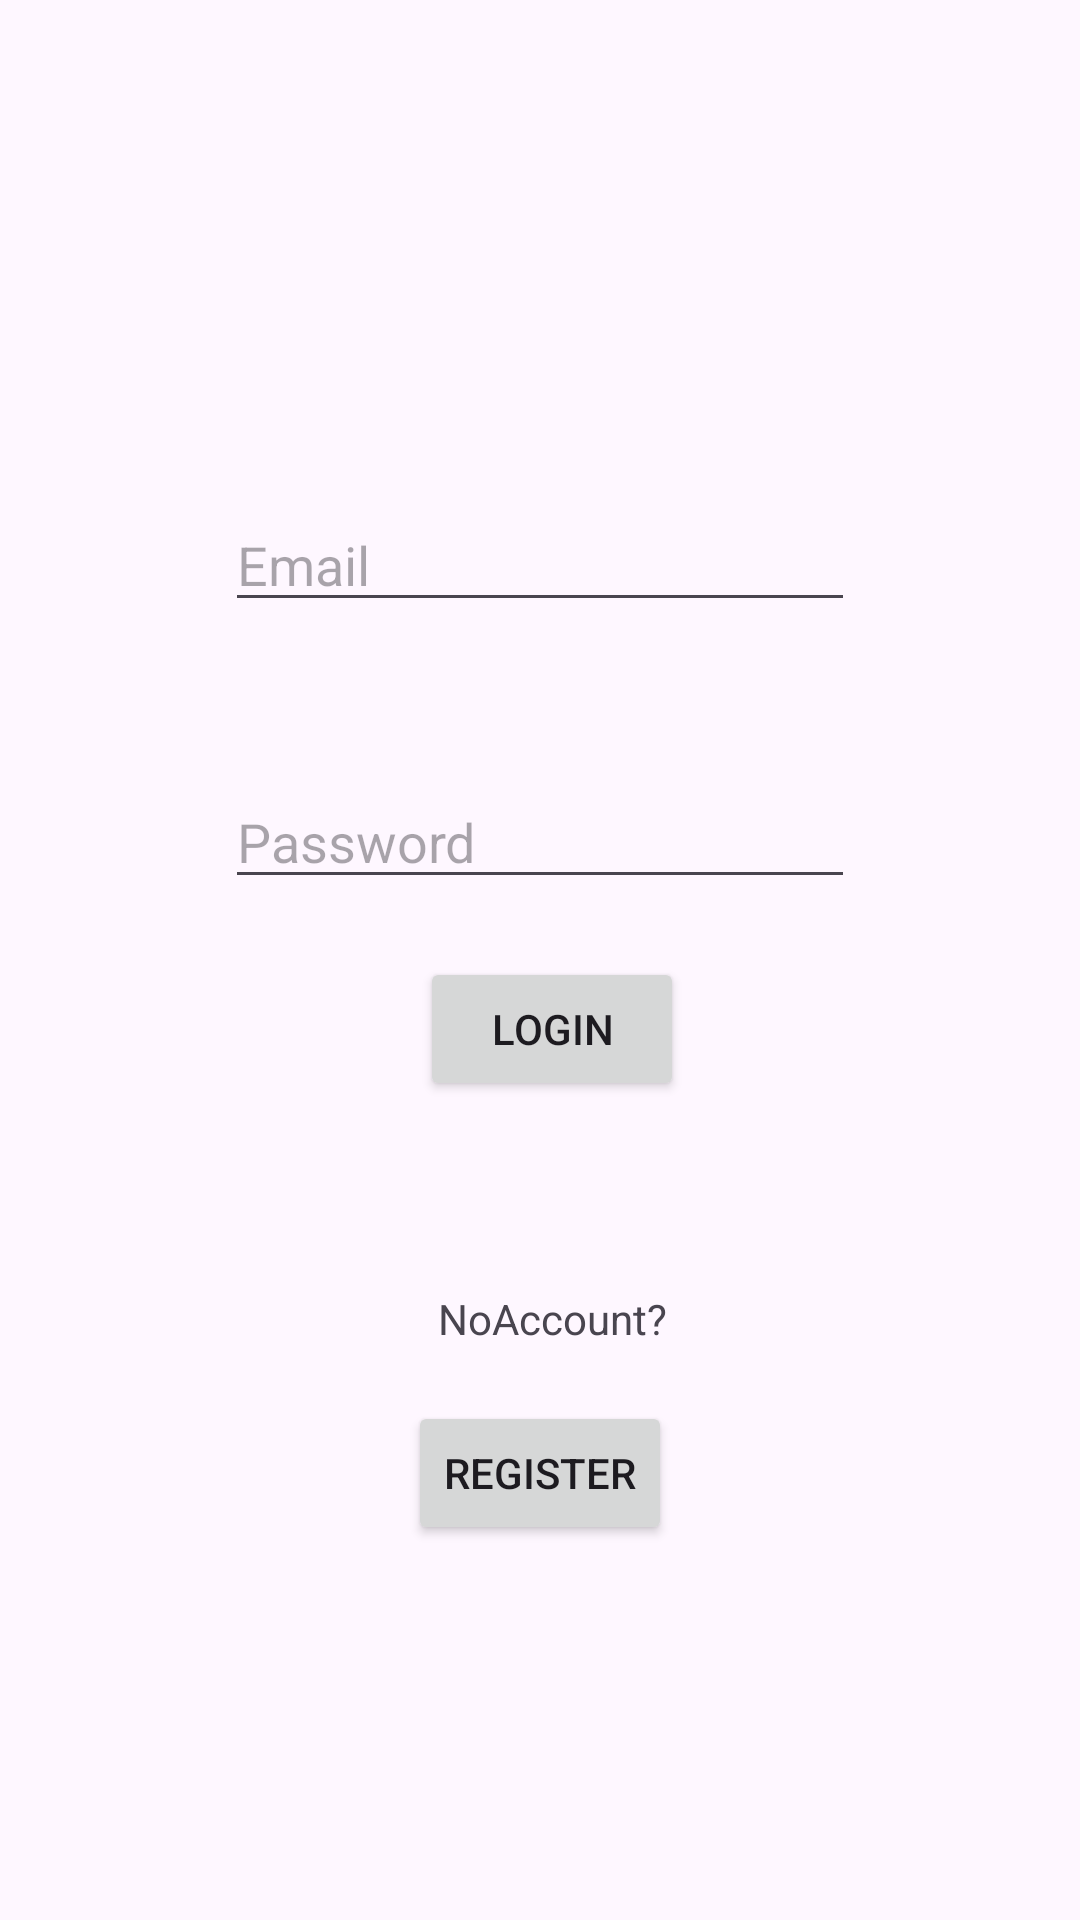

This screen was rendered from an Android layout file. Write that file and the resources it references.
<!-- AndroidManifest.xml: application theme Theme.SQLITEDATABASE -->
<!-- res/layout/activity_main.xml -->
<?xml version="1.0" encoding="utf-8"?>
<androidx.constraintlayout.widget.ConstraintLayout xmlns:android="http://schemas.android.com/apk/res/android"
    xmlns:app="http://schemas.android.com/apk/res-auto"
    xmlns:tools="http://schemas.android.com/tools"
    android:layout_width="match_parent"
    android:layout_height="match_parent"
    tools:context=".MainActivity">

    <Button
        android:id="@+id/btnLogin"
        android:layout_width="wrap_content"
        android:layout_height="wrap_content"
        android:layout_marginStart="4dp"
        android:layout_marginBottom="63dp"
        android:text="login"
        app:layout_constraintBottom_toTopOf="@+id/txt_noAccount"
        app:layout_constraintStart_toStartOf="@+id/btnRegister" />

    <EditText
        android:id="@+id/txt_email"
        android:layout_width="wrap_content"
        android:layout_height="wrap_content"
        android:layout_marginTop="166dp"
        android:ems="10"
        android:hint="Email"
        android:inputType="text"
        app:layout_constraintEnd_toEndOf="parent"
        app:layout_constraintStart_toStartOf="parent"
        app:layout_constraintTop_toTopOf="parent" />

    <EditText
        android:id="@+id/txt_password"
        android:layout_width="wrap_content"
        android:layout_height="wrap_content"
        android:layout_marginTop="51dp"
        android:ems="10"
        android:hint="Password"
        android:inputType="text"
        app:layout_constraintStart_toStartOf="@+id/txt_email"
        app:layout_constraintTop_toBottomOf="@+id/txt_email" />

    <TextView
        android:id="@+id/txt_noAccount"
        android:layout_width="wrap_content"
        android:layout_height="wrap_content"
        android:layout_marginStart="10dp"
        android:layout_marginBottom="18dp"
        android:text="NoAccount?"
        app:layout_constraintBottom_toTopOf="@+id/btnRegister"
        app:layout_constraintStart_toStartOf="@+id/btnRegister" />

    <Button
        android:id="@+id/btnRegister"
        android:layout_width="wrap_content"
        android:layout_height="wrap_content"
        android:layout_marginBottom="125dp"
        android:text="Register"
        app:layout_constraintBottom_toBottomOf="parent"
        app:layout_constraintEnd_toEndOf="parent"
        app:layout_constraintStart_toStartOf="parent" />

</androidx.constraintlayout.widget.ConstraintLayout>
<!-- resources referenced by this layout -->
<resources>
  <style name="Theme.SQLITEDATABASE" parent="Base.Theme.SQLITEDATABASE" />
  <style name="Base.Theme.SQLITEDATABASE" parent="Theme.Material3.DayNight.NoActionBar">
          
          
      </style>
</resources>
